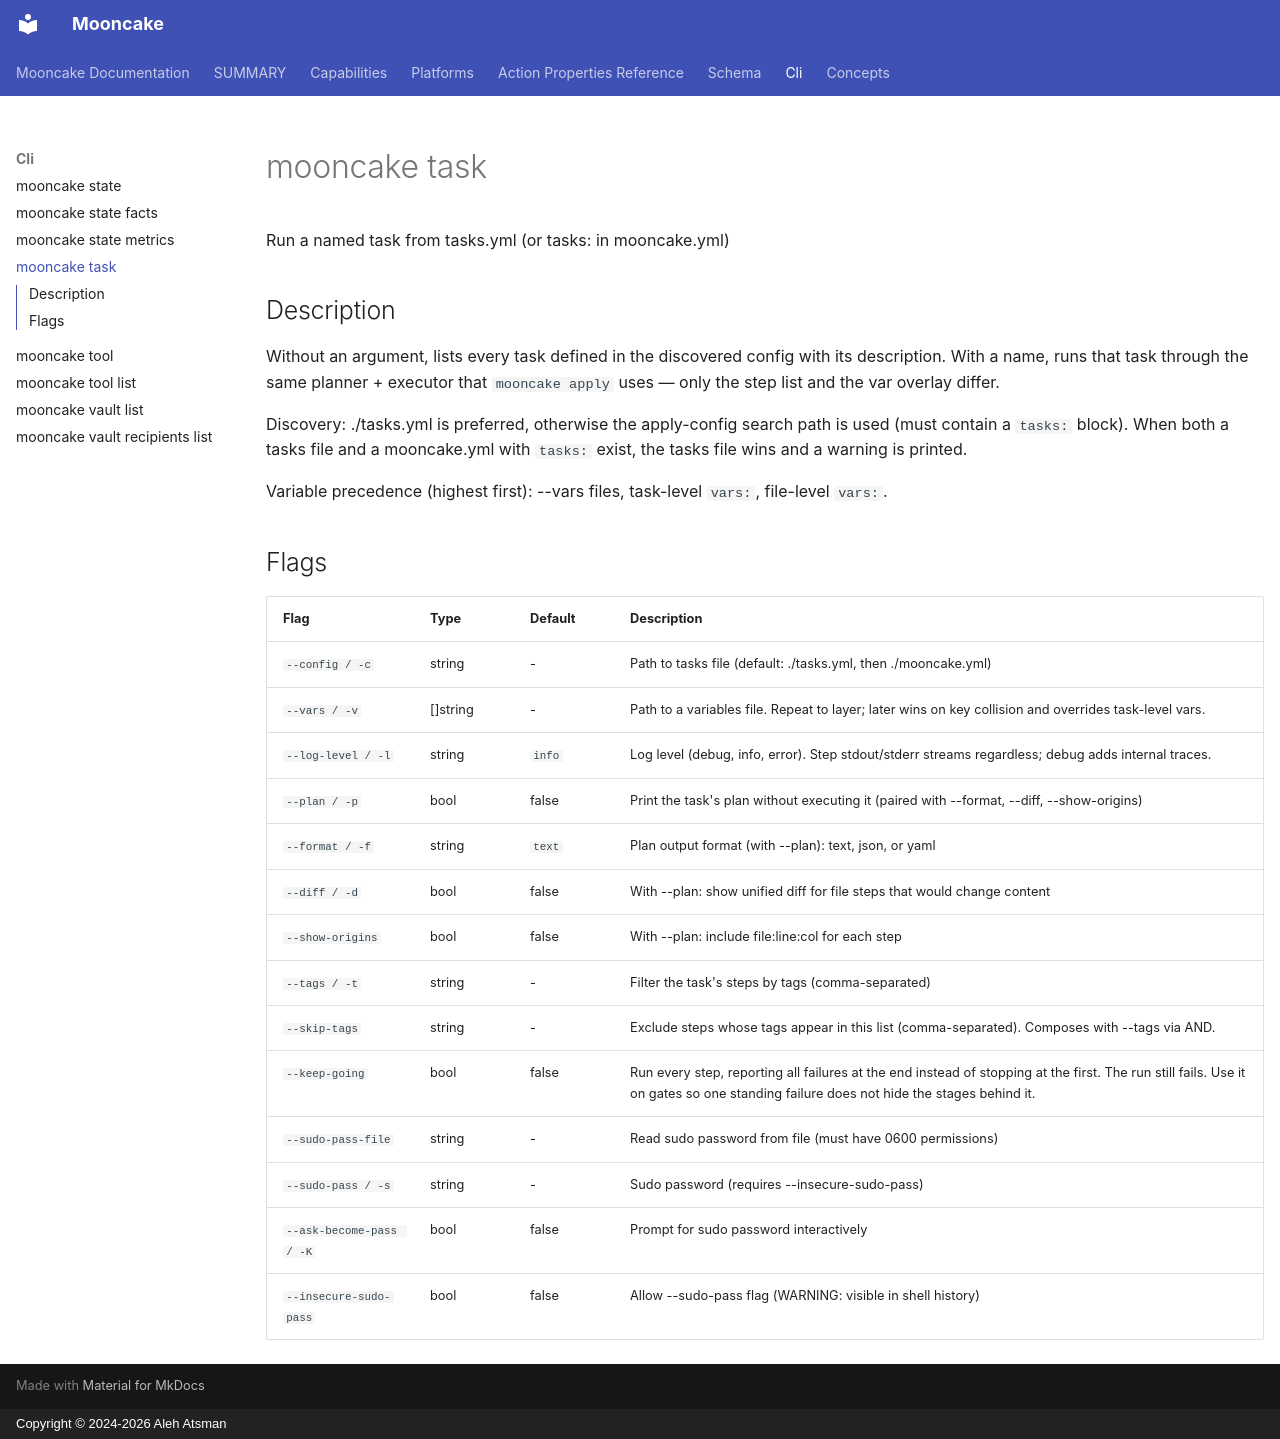

repository: alehatsman/mooncake · page: cli/task/index.html · generator: mkdocs · copyright: Copyright © 2024-2026 Aleh Atsman

---
type: command
name: mooncake task
---

# mooncake task

Run a named task from tasks.yml (or tasks: in mooncake.yml)

## Description

Without an argument, lists every task defined in the discovered config with its description. With a name, runs that task through the same planner + executor that `mooncake apply` uses — only the step list and the var overlay differ.

Discovery: ./tasks.yml is preferred, otherwise the apply-config search path is used (must contain a `tasks:` block). When both a tasks file and a mooncake.yml with `tasks:` exist, the tasks file wins and a warning is printed.

Variable precedence (highest first): --vars files, task-level `vars:`, file-level `vars:`.

## Flags

| Flag | Type | Default | Description |
|------|------|---------|-------------|
| `--config / -c` | string | - | Path to tasks file (default: ./tasks.yml, then ./mooncake.yml) |
| `--vars / -v` | []string | - | Path to a variables file. Repeat to layer; later wins on key collision and overrides task-level vars. |
| `--log-level / -l` | string | `info` | Log level (debug, info, error). Step stdout/stderr streams regardless; debug adds internal traces. |
| `--plan / -p` | bool | false | Print the task's plan without executing it (paired with --format, --diff, --show-origins) |
| `--format / -f` | string | `text` | Plan output format (with --plan): text, json, or yaml |
| `--diff / -d` | bool | false | With --plan: show unified diff for file steps that would change content |
| `--show-origins` | bool | false | With --plan: include file:line:col for each step |
| `--tags / -t` | string | - | Filter the task's steps by tags (comma-separated) |
| `--skip-tags` | string | - | Exclude steps whose tags appear in this list (comma-separated). Composes with --tags via AND. |
| `--keep-going` | bool | false | Run every step, reporting all failures at the end instead of stopping at the first. The run still fails. Use it on gates so one standing failure does not hide the stages behind it. |
| `--sudo-pass-file` | string | - | Read sudo password from file (must have 0600 permissions) |
| `--sudo-pass / -s` | string | - | Sudo password (requires --insecure-sudo-pass) |
| `--ask-become-pass / -K` | bool | false | Prompt for sudo password interactively |
| `--insecure-sudo-pass` | bool | false | Allow --sudo-pass flag (WARNING: visible in shell history) |

<!-- Generated by mooncake docs generate; version dev -->
